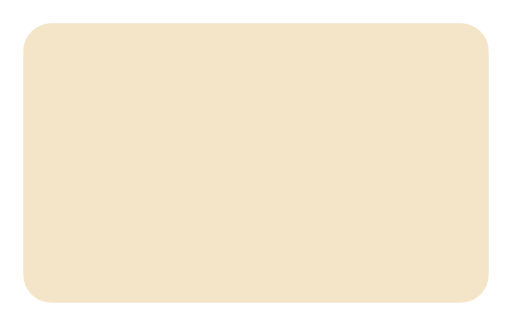
t = 0.00 s
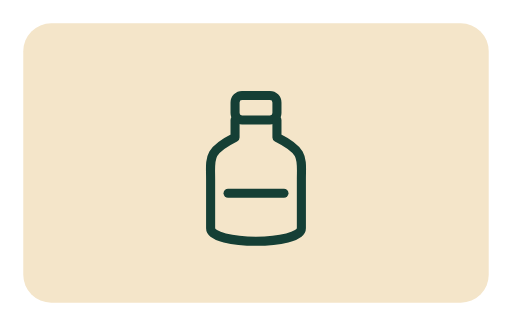
t = 0.80 s
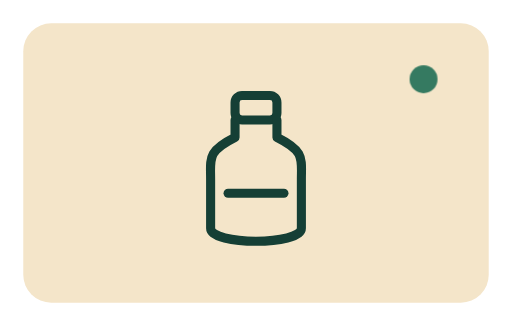
t = 1.00 s
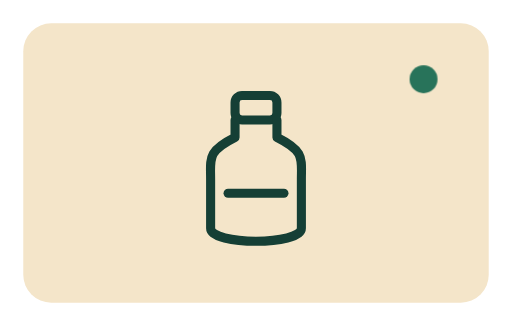
t = 1.20 s
t = 1.40 s: frame unchanged from t = 1.20 s, image omitted
t = 1.60 s: frame unchanged from t = 1.20 s, image omitted

The animated SVG that drew these frames (rendered in a browser with its animation timeline set to each time). Animation: 2 CSS @keyframes rules; one cycle of 1.60 s.

<svg xmlns="http://www.w3.org/2000/svg" viewBox="0 0 220 140" fill="none"><style>
.eco-draw{stroke:#153F35;stroke-width:2.6;stroke-linecap:round;stroke-linejoin:round;stroke-dasharray:200;stroke-dashoffset:200;animation:draw .8s ease-out forwards}
.eco-dot{opacity:0;animation:dot .25s ease-out .8s forwards}@keyframes draw{to{stroke-dashoffset:0}}@keyframes dot{to{opacity:1}}
@media(prefers-reduced-motion:reduce){.eco-draw{animation:none;stroke-dashoffset:0}.eco-dot{animation:none;opacity:1}}
</style><rect x="10" y="10" width="200" height="120" rx="12" fill="#F4E5C9"/><g transform="translate(74 38) scale(1.5)">
    <rect class="eco-draw" x="18" y="2" width="12" height="7" rx="2" />
    <path class="eco-draw" d="M 18 9 L 18 14 C 10 18 11 20 11 26 L 11 40 C 11 45 37 45 37 40 L 37 26 C 37 20 38 18 30 14 L 30 9" />
    <path class="eco-draw" d="M 16 30 L 32 30" />
  </g><circle class="eco-dot" cx="182" cy="34" r="6" fill="#28735A"/></svg>
